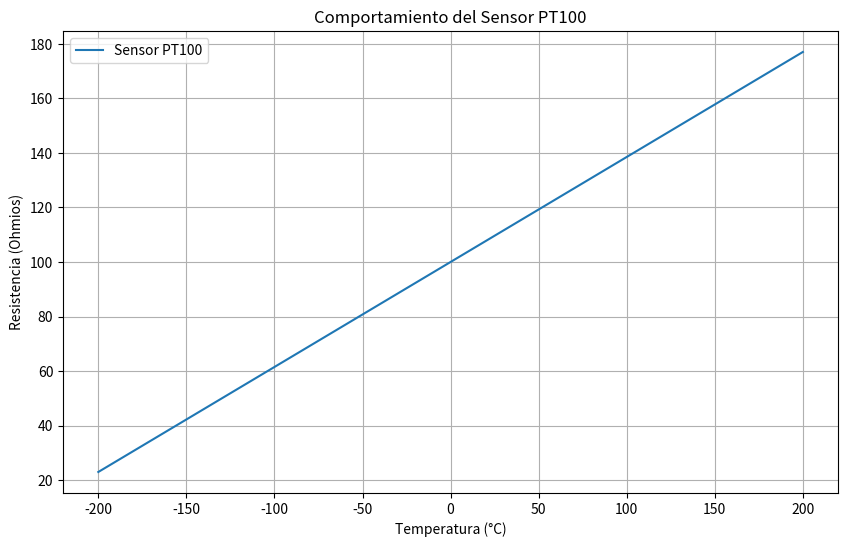

This figure's Python source:
import numpy as np
import matplotlib.pyplot as plt


def resistencia_pt100(temperatura):

    R0 = 100  # Resistencia a 0°C
    alpha = 0.00385  # Coeficiente de temperatura
    return R0 * (1 + alpha * temperatura)


def graficar_resistencia_pt100():

    temperaturas = np.linspace(-200, 200, 400)  # Rango de temperaturas
    resistencias = resistencia_pt100(temperaturas)

    plt.figure(figsize=(10, 6))
    plt.plot(temperaturas, resistencias, label="Sensor PT100")
    plt.title("Comportamiento del Sensor PT100")
    plt.xlabel("Temperatura (°C)")
    plt.ylabel("Resistencia (Ohmios)")
    plt.grid(True)
    plt.legend()
    plt.show()


if __name__ == "__main__":
    graficar_resistencia_pt100()
